Run: headless pygame with SDL's dummy video driver; simulated clock (each Clock.tick advances the game by its frame time, no real sleeping); random seed 0; keys injected as events and as key.get_pressed() state; no mouse input.
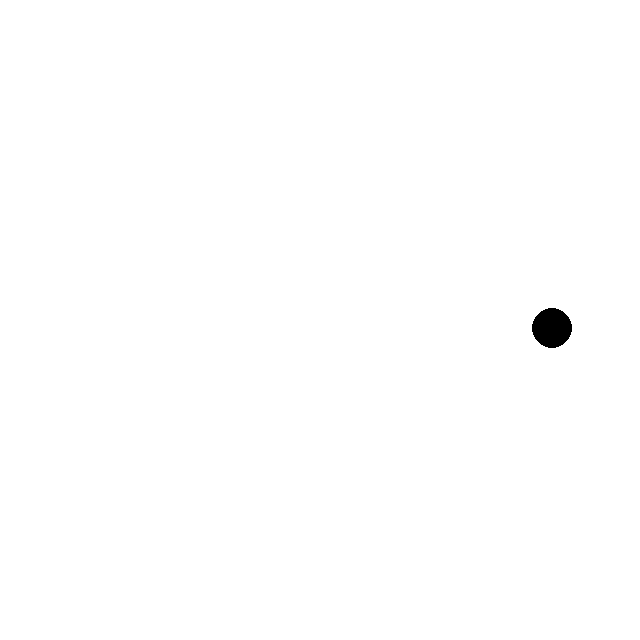
Frame 1 of 4 · flips 1–60 · no input
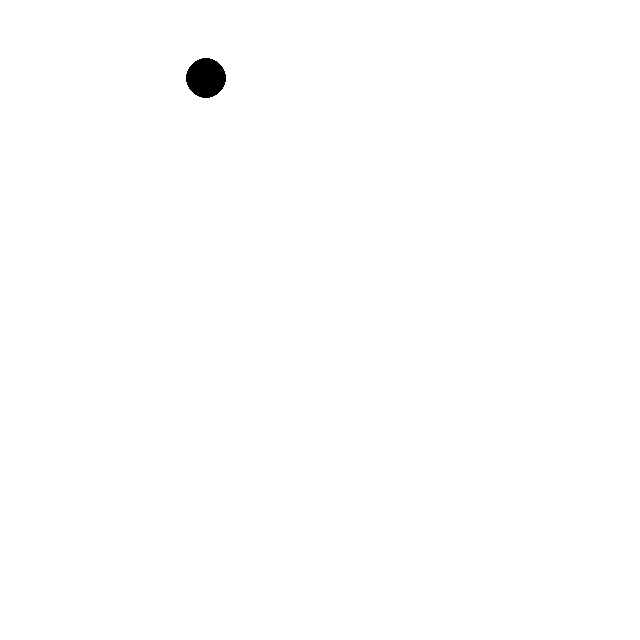
Frame 2 of 4 · flips 61–180 · tapped SPACE, RETURN · held RIGHT (→), D
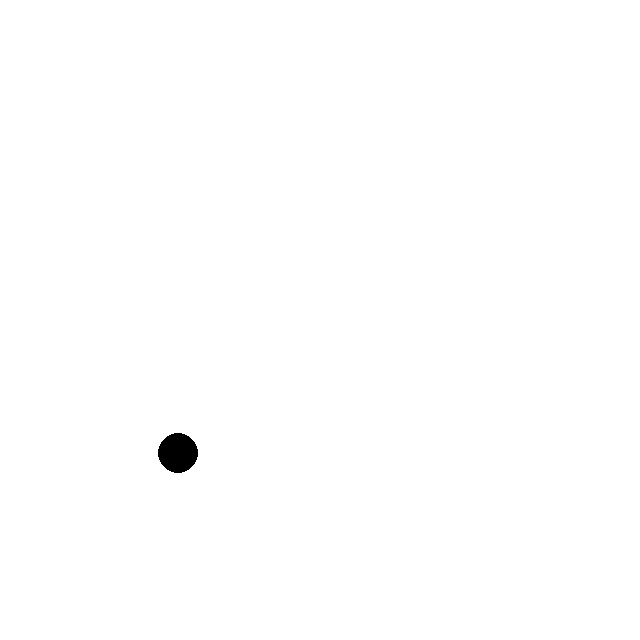
Frame 3 of 4 · flips 181–300 · held DOWN (↓), S
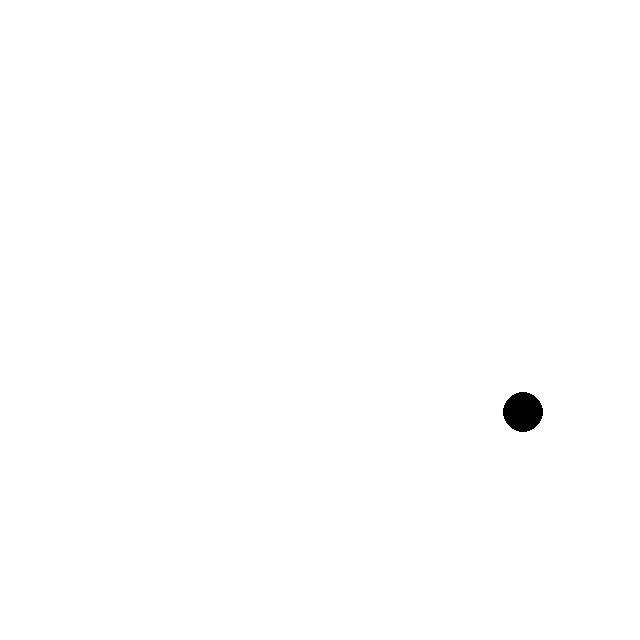
Frame 4 of 4 · flips 301–420 · held LEFT (←), A, UP (↑), W

The pygame program that drew these frames:

import pygame,random,math

class Ball(pygame.sprite.Sprite):
    dx = 0
    dy = 0
    x = 0
    y = 0
    
    def __init__(self,screen,speed,srx,sry,radium,color):
        pygame.sprite.Sprite.__init__(self)
        self.screen = pygame.display.get_surface()
        self.x = srx
        self.y = sry
        self.image = pygame.Surface((radium*2, radium*2))
        self.image.fill((255,255,255))
        pygame.draw.circle(self.image, color, (radium,radium), radium, 0)
        self.rect = self.image.get_rect()
        self.rect.center = (srx, sry)
        diraction = random.randint(20,70)
        rad = math.radians(diraction)
        self.dx = speed * math.cos(rad)
        self.dy = -speed * math.sin(rad)
    
    def update(self):
        self.x += self.dx
        self.y += self.dy
        self.rect.x = self.x
        self.rect.y = self.y
        if(self.rect.left <= 0 or self.rect.right >= self.screen.get_width()):
            self.dx *= -1
        elif(self.rect.top <= 0 or self.rect.bottom >= self.screen.get_height()):
            self.dy *= -1

    def collidebounce(self):
        self.dx *= -1
pygame.init()
screen = pygame.display.set_mode((640,640))
background = pygame.Surface(screen.get_size())
background = background.convert()
background.fill((255,255,255))
allsprite = pygame.sprite.Group()
ball_1 = Ball(screen, 10, 100, 100, 20, (0, 0, 0))
allsprite.add(ball_1)
clock = pygame.time.Clock()
Running = True
while Running:
    clock.tick(50)
    for event in pygame.event.get():
        if event.type == pygame.QUIT:
            Running = False
    screen.blit(background, (0, 0))
    ball_1.update()
    allsprite.draw(screen)
    pygame.display.update()
pygame.quit()
